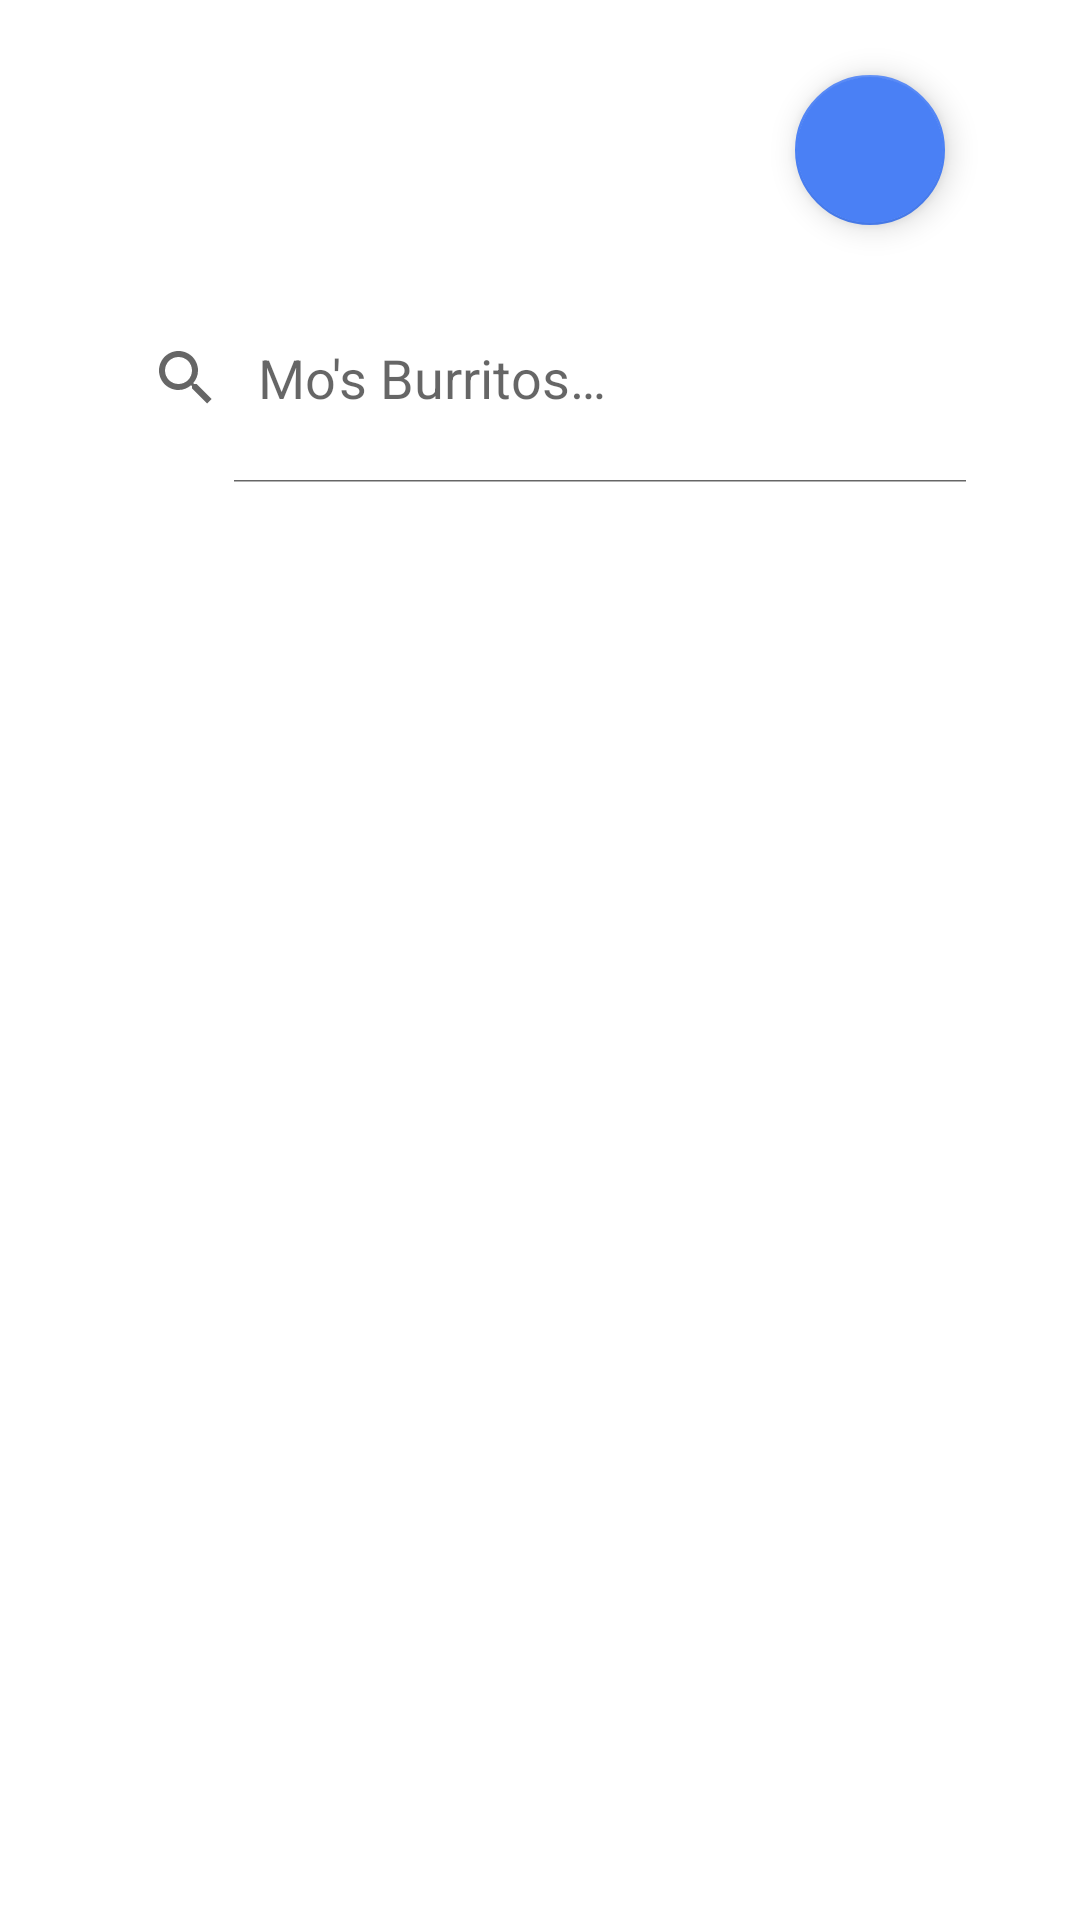

Write the Android layout XML for this screen, with the resource values it uses.
<!-- AndroidManifest.xml: application theme Theme.WheresMyTruck -->
<!-- res/layout/activity_search.xml -->
<?xml version="1.0" encoding="utf-8"?>
<androidx.constraintlayout.widget.ConstraintLayout xmlns:android="http://schemas.android.com/apk/res/android"
    xmlns:app="http://schemas.android.com/apk/res-auto"
    xmlns:tools="http://schemas.android.com/tools"
    android:layout_width="match_parent"
    android:layout_height="match_parent"
    tools:context=".SearchActivity">

    <LinearLayout
        android:layout_width="match_parent"
        android:layout_height="match_parent"
        style="@style/LayoutStandardSlideUp">

        <com.google.android.material.floatingactionbutton.FloatingActionButton
            android:id="@+id/close_list"
            style="@style/FABMain"
            android:src="@drawable/ic_baseline_close_24"
            android:layout_gravity="right"
            android:contentDescription="Close" />

        <SearchView
            app:layout_constraintTop_toTopOf="parent"
            android:layout_width="match_parent"
            android:layout_height="70dp"
            android:layout_marginTop="1dp"
            android:queryHint="@string/search_hint"
            android:iconifiedByDefault="false"
            android:id="@+id/SearchView"/>

        <ListView
            android:layout_width="match_parent"
            android:layout_height="match_parent"
            android:id="@+id/ListView"
            />

    </LinearLayout>




</androidx.constraintlayout.widget.ConstraintLayout>
<!-- resources referenced by this layout -->
<resources>
  <string name="search_hint">Mo\'s Burritos…</string>
  <style name="FABMain">
          <item name="android:layout_height">50dp</item>
          <item name="android:layout_width">50dp</item>
          <item name="fabCustomSize">50dp</item>
          <item name="android:scaleType">fitXY</item>
          <item name="android:layout_margin">15dp</item>
  
      </style>
  <style name="LayoutStandardSlideUp">
          <item name="android:layout_height">match_parent</item>
          <item name="android:layout_width">match_parent</item>
          <item name="android:orientation">vertical</item>
          <item name="android:paddingLeft">30dp</item>
          <item name="android:paddingRight">30dp</item>
          <item name="android:paddingBottom">30dp</item>
          <item name="android:paddingTop">10dp</item>
      </style>
  <style name="Theme.WheresMyTruck" parent="Theme.MaterialComponents.DayNight.DarkActionBar">
          
          <item name="colorPrimary">@color/teal_200</item>
          <item name="colorPrimaryVariant">@color/purple_700</item>
          <item name="colorOnPrimary">@color/white</item>
          
          <item name="colorSecondary">@color/maps_blue</item>
          <item name="colorSecondaryVariant">@color/teal_700</item>
          <item name="colorOnSecondary">@color/black</item>
          
          <item name="android:statusBarColor">@color/teal_200</item>
          
      </style>
  <color name="teal_200">#FF03DAC5</color>
  <color name="purple_700">#FF3700B3</color>
  <color name="white">#FFFFFFFF</color>
  <color name="maps_blue">#FF4A80f5</color>
  <color name="teal_700">#FF018786</color>
  <color name="black">#FF000000</color>
</resources>
